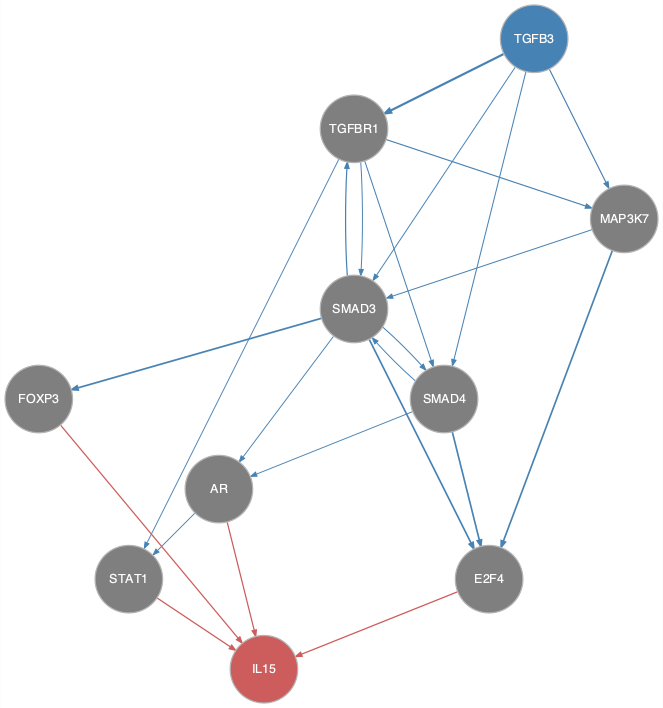

Source data for this figure (header and first rows):
from	to
AR	STAT1
MAP3K7	E2F4
MAP3K7	SMAD3
SMAD3	AR
SMAD3	E2F4
SMAD3	FOXP3
SMAD3	SMAD4
SMAD3	TGFBR1
SMAD4	AR
SMAD4	E2F4
SMAD4	SMAD3
TGFB3	MAP3K7
TGFB3	SMAD3
TGFB3	SMAD4
TGFB3	TGFBR1
TGFBR1	MAP3K7
TGFBR1	SMAD3
TGFBR1	SMAD4
TGFBR1	STAT1
AR	IL15
E2F4	IL15
FOXP3	IL15
STAT1	IL15
